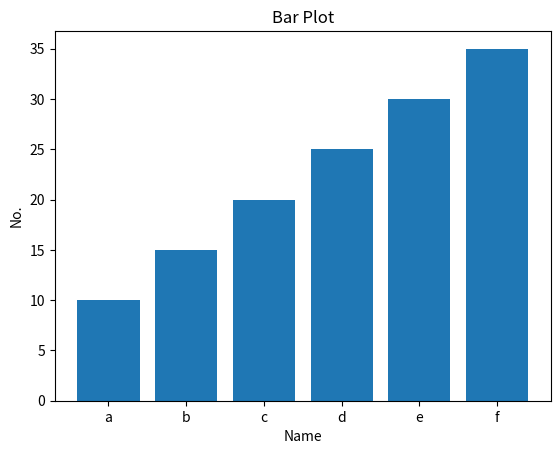

Write the Python code that produced this figure.
# Draw Bar plot and write label
import matplotlib.pyplot as plt
x = ["a","b","c","d","e","f"]
y = [ 10,15,20,25,30,35]
plt.xlabel("Name")
plt.ylabel("No.")
plt.title("Bar Plot")
plt.bar(x,y)
plt.show()
